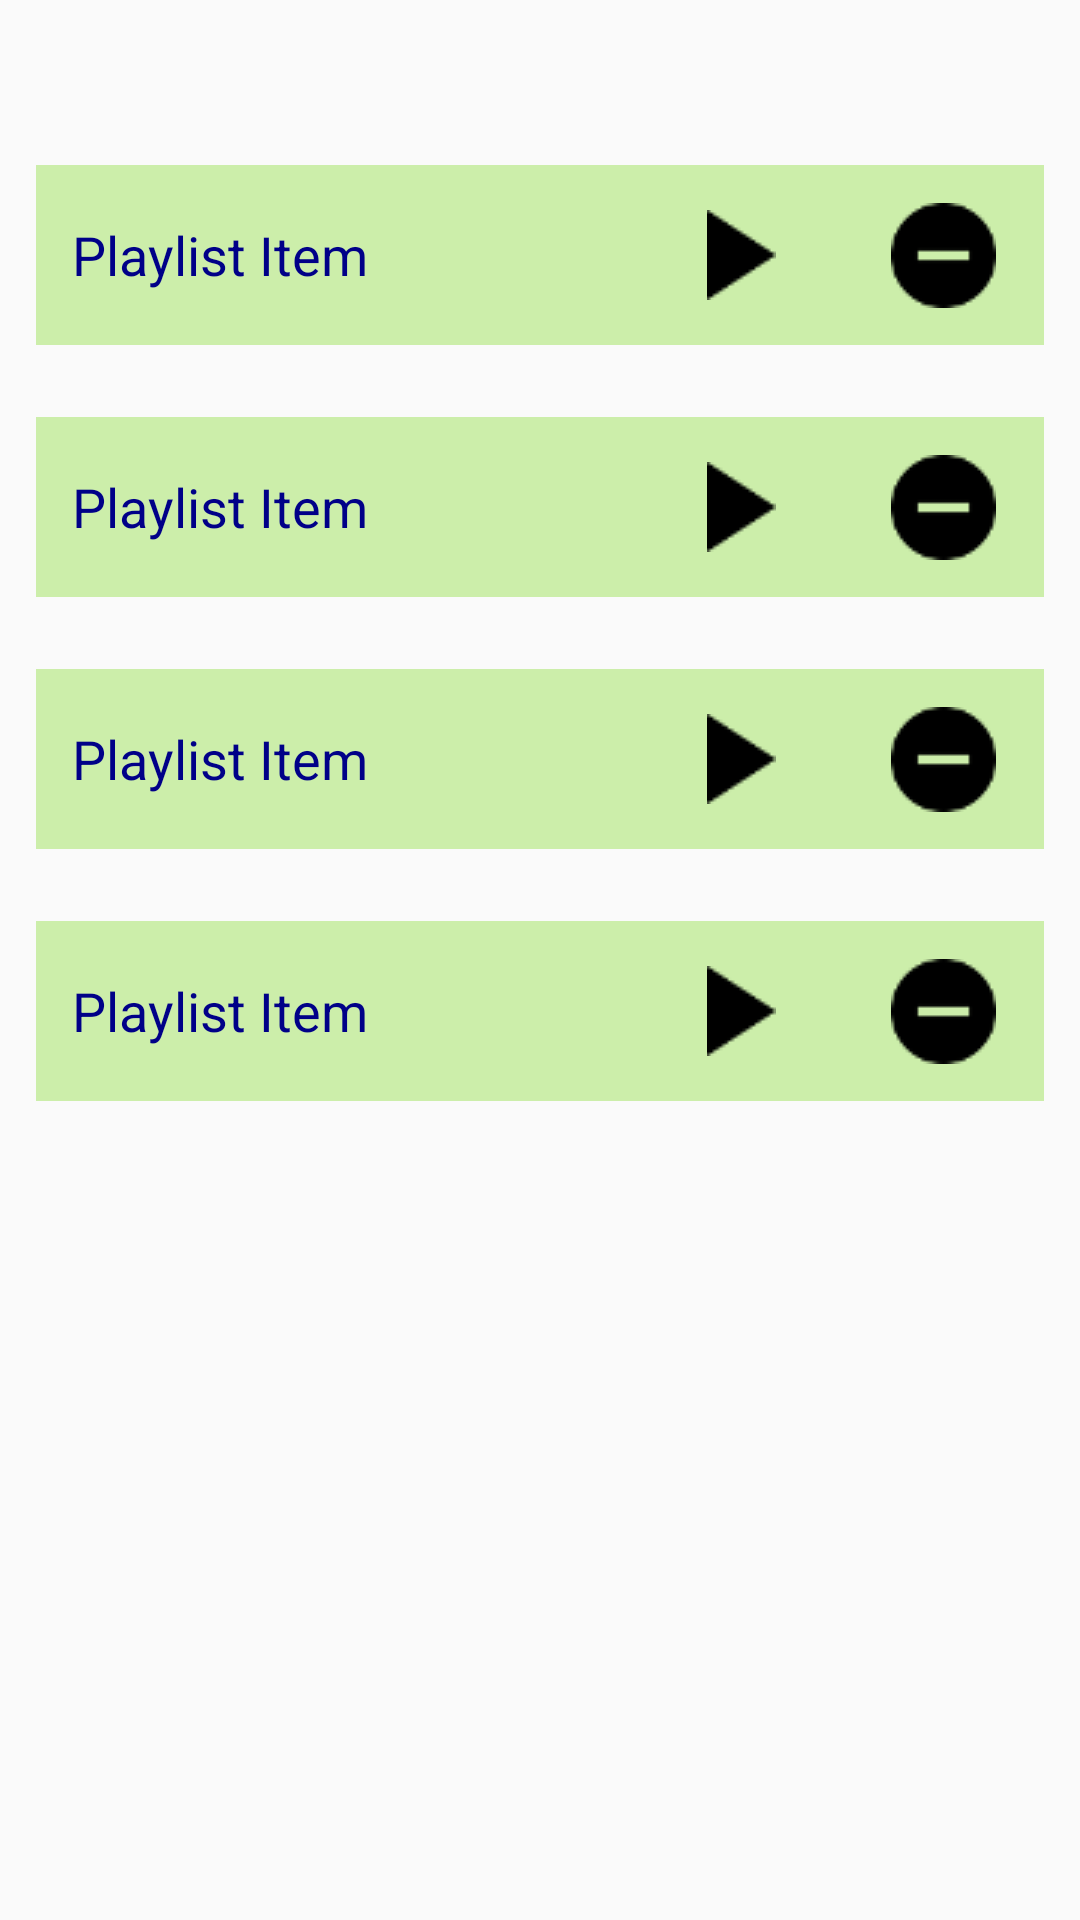

Layout XML and referenced resources for this Android screen:
<!-- AndroidManifest.xml: application theme AppTheme -->
<!-- res/layout/activity_mycollection.xml -->
<LinearLayout xmlns:android="http://schemas.android.com/apk/res/android"
    android:layout_width="match_parent"
    android:layout_height="wrap_content"
    android:layout_margin="12dp"
    android:orientation="vertical">


    <TextView
        android:id="@+id/my_collection_activity_description"
        android:layout_width="match_parent"
        android:layout_height="wrap_content"
        style="@style/CustomTextSmall"/>

   <include layout="@layout/playlist_item"/>
    <include layout="@layout/playlist_item"/>
    <include layout="@layout/playlist_item"/>
    <include layout="@layout/playlist_item"/>

</LinearLayout>
<!-- res/layout/playlist_item.xml (included above) -->
<LinearLayout xmlns:android="http://schemas.android.com/apk/res/android"
    android:layout_width="match_parent"
    android:layout_height="60dp"
    android:gravity="center_vertical"
    android:orientation="horizontal"
    android:weightSum="1"
    android:layout_margin="12dp"
    android:background="@color/playlistItem">

    <TextView
        style="@style/CustomTextMedium"
        android:layout_width="0dp"
        android:layout_height="wrap_content"
        android:layout_weight="0.6"
        android:text="@string/playlist_item" />

    <ImageButton
        android:id="@+id/play_button_playlist"
        style="?android:attr/borderlessButtonStyle"
        android:layout_width="0dp"
        android:layout_height="wrap_content"
        android:layout_weight="0.2"
        android:src="@drawable/play_button" />

    <ImageButton
        android:id="@+id/remove_button"
        style="?android:attr/borderlessButtonStyle"
        android:layout_width="0dp"
        android:layout_height="match_parent"
        android:layout_weight="0.2"
        android:src="@drawable/remove_button" />

</LinearLayout>
<!-- resources referenced by this layout -->
<resources>
  <color name="playlistItem">#CCEEAA</color>
  <!-- drawable play_button: png bitmap (drawable, 267 bytes) -->
  <!-- drawable remove_button: png bitmap (drawable, 458 bytes) -->
  <string name="playlist_item">Playlist Item</string>
  <style name="CustomTextMedium" parent="Theme.AppCompat.Light.DarkActionBar">
          <item name="android:textSize">18sp</item>
          <item name="android:textColor">#008</item>
          <item name="android:padding">12dp</item>
      </style>
  <style name="CustomTextSmall" parent="Theme.AppCompat.Light.DarkActionBar">
          <item name="android:textSize">14sp</item>
          <item name="android:textColor">#008</item>
          <item name="android:padding">12dp</item>
      </style>
  <style name="AppTheme" parent="Theme.AppCompat.Light.DarkActionBar">
          
          <item name="colorPrimary">@color/colorPrimary</item>
          <item name="colorPrimaryDark">@color/colorPrimaryDark</item>
          <item name="colorAccent">@color/colorAccent</item>
      </style>
  <color name="colorPrimary">#6F54B9</color>
  <color name="colorPrimaryDark">#308F5F</color>
  <color name="colorAccent">#FF908f</color>
</resources>
